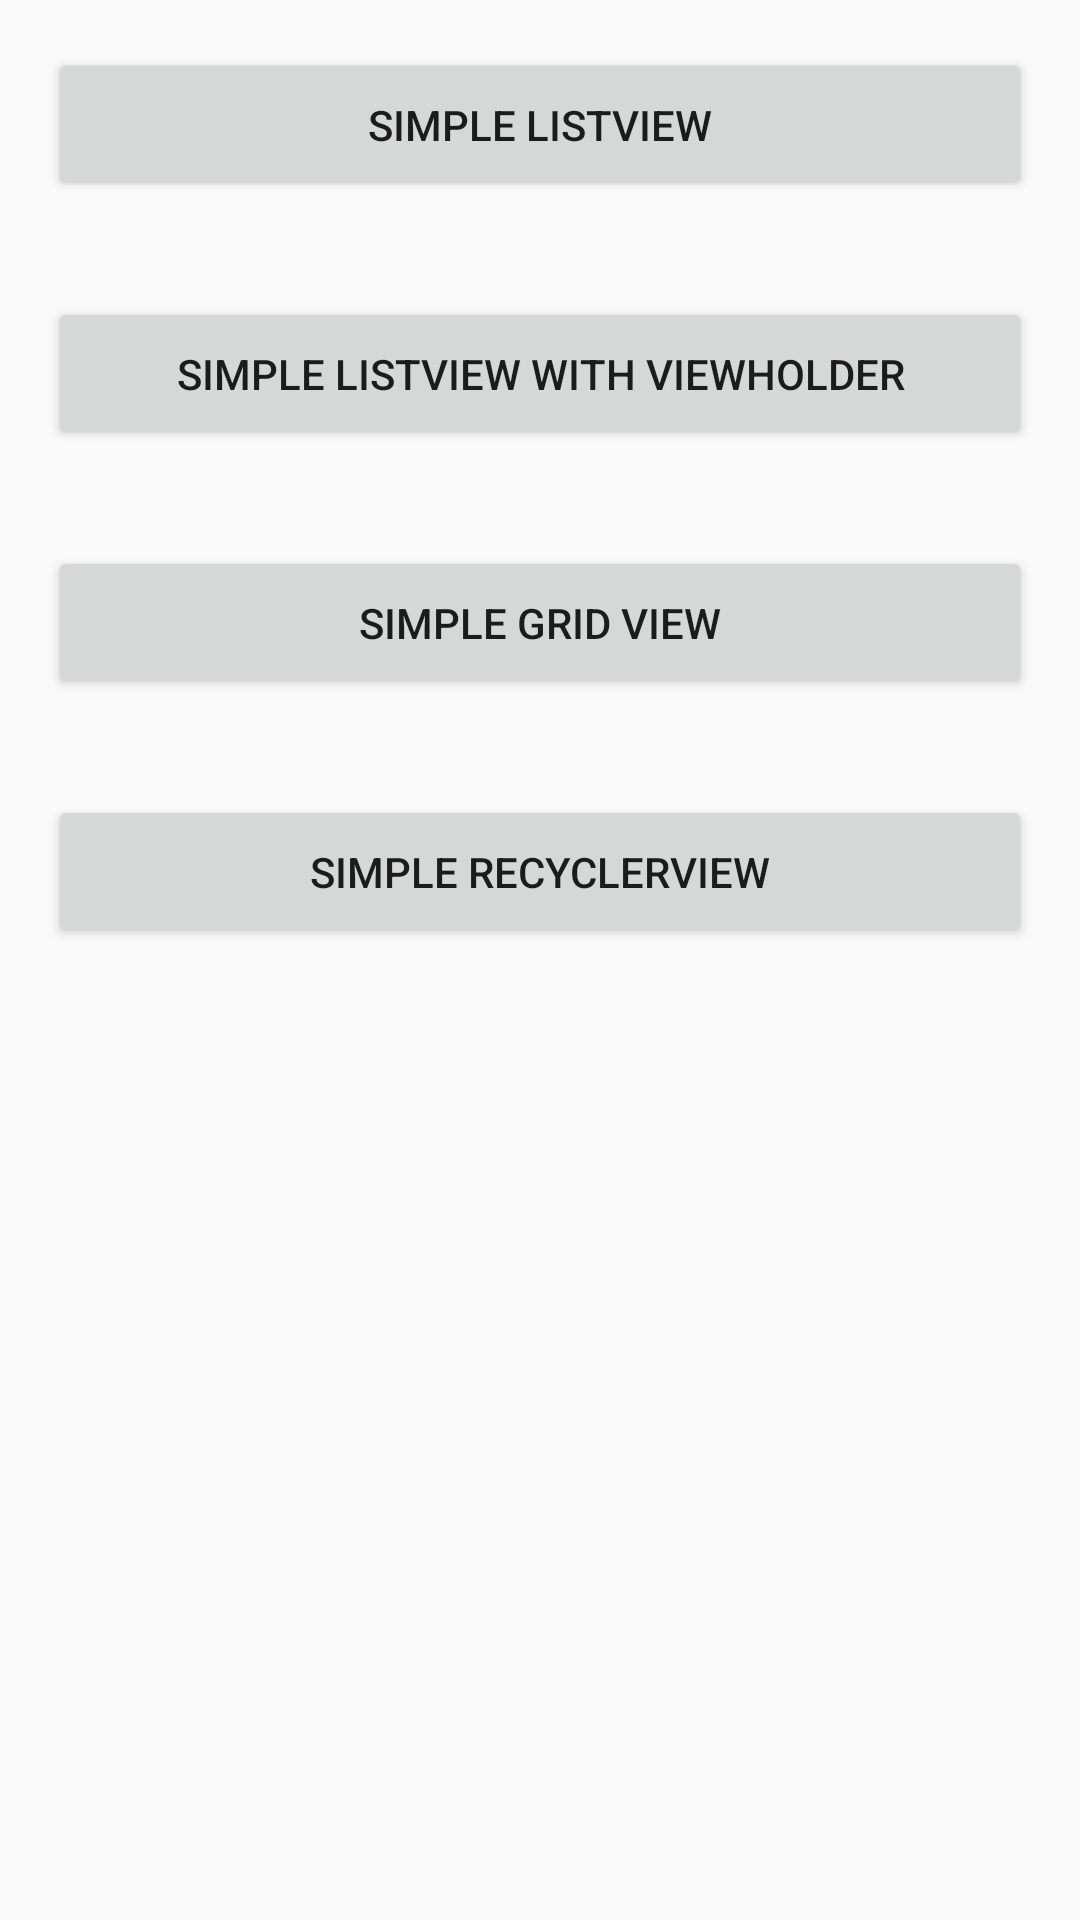

The Android layout XML behind this screen, and the referenced resources:
<!-- AndroidManifest.xml: application theme AppTheme -->
<!-- res/layout/activity_main.xml -->
<?xml version="1.0" encoding="utf-8"?>
<ScrollView
    xmlns:android="http://schemas.android.com/apk/res/android"
    xmlns:app="http://schemas.android.com/apk/res-auto"
    xmlns:tools="http://schemas.android.com/tools"
    android:layout_width="match_parent"
    android:layout_height="match_parent"
    tools:context="heroapps.com.listsandadapters.ui.MainActivity">

    <LinearLayout
        android:layout_width="match_parent"
        android:layout_height="wrap_content"
        android:orientation="vertical">

        <Button
            android:id="@+id/simple_listview_btn"
            android:layout_width="match_parent"
            android:layout_height="wrap_content"
            android:padding="@dimen/app_default_padding"
            android:layout_margin="@dimen/app_default_padding"
            android:text="@string/simple_listview_btn_text"/>

        <Button
            android:id="@+id/simple_listview_viewholder_btn"
            android:layout_width="match_parent"
            android:layout_height="wrap_content"
            android:padding="@dimen/app_default_padding"
            android:layout_margin="@dimen/app_default_padding"
            android:text="@string/simple_listview_viewholder_btn_text"/>

        <Button
            android:id="@+id/simple_grid_view_btn"
            android:layout_width="match_parent"
            android:layout_height="wrap_content"
            android:padding="@dimen/app_default_padding"
            android:layout_margin="@dimen/app_default_padding"
            android:text="@string/simple_grid_view_btn_text"/>

        <Button
            android:id="@+id/simple_recyclerview_btn"
            android:layout_width="match_parent"
            android:layout_height="wrap_content"
            android:padding="@dimen/app_default_padding"
            android:layout_margin="@dimen/app_default_padding"
            android:text="@string/simple_recyclerview_btn_text"/>

    </LinearLayout>

</ScrollView>
<!-- resources referenced by this layout -->
<resources>
  <dimen name="app_default_padding">16dp</dimen>
  <string name="simple_grid_view_btn_text">SIMPLE GRID VIEW</string>
  <string name="simple_listview_btn_text">Simple ListView</string>
  <string name="simple_listview_viewholder_btn_text">Simple ListView With ViewHolder</string>
  <string name="simple_recyclerview_btn_text">SIMPLE RECYCLERVIEW</string>
  <style name="AppTheme" parent="Theme.AppCompat.Light.DarkActionBar">
          
          <item name="colorPrimary">@color/colorPrimary</item>
          <item name="colorPrimaryDark">@color/colorPrimaryDark</item>
          <item name="colorAccent">@color/colorAccent</item>
          <item name="android:windowContentTransitions">true</item>
      </style>
  <!-- not gathered from this repository: default colours our renderer supplied (Android Studio template values) -->
  <color name="colorPrimary">#FF6200EE</color>
  <color name="colorPrimaryDark">#FF3700B3</color>
  <color name="colorAccent">#FF03DAC5</color>
</resources>
